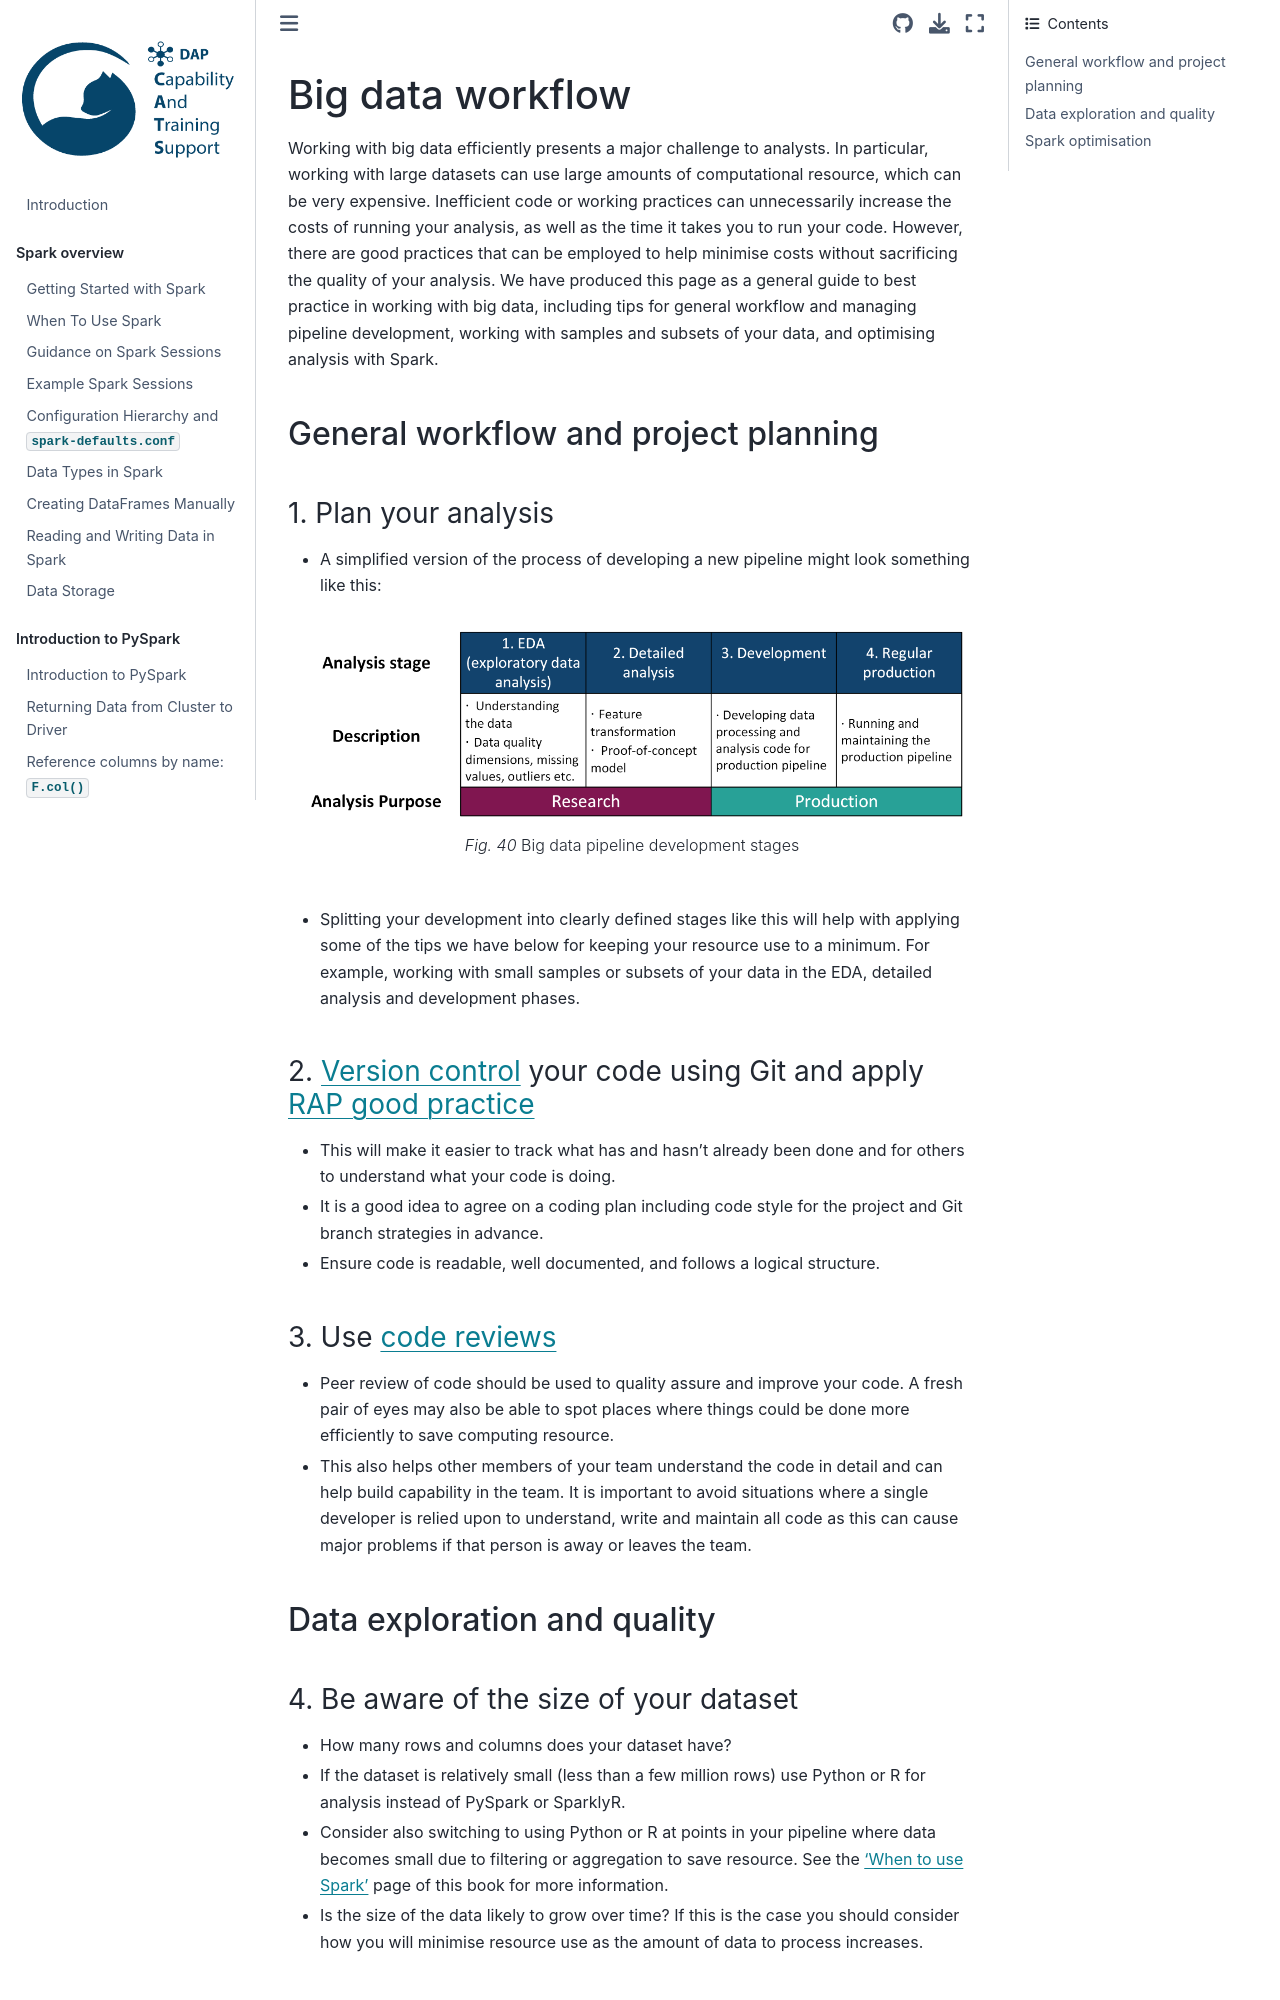

repository: best-practice-and-impact/ons-spark · page: spark-analysis/big-data-workflow.html · generator: jekyll

# Big data workflow
Working with big data efficiently presents a major challenge to analysts. In particular, working with large datasets can use large amounts of computational resource, which can be very expensive. Inefficient code or working practices can unnecessarily increase the costs of running your analysis, as well as the time it takes you to run your code. However, there are good practices that can be employed to help minimise costs without sacrificing the quality of your analysis. We have produced this page as a general guide to best practice in working with big data, including tips for general workflow and managing pipeline development, working with samples and subsets of your data, and optimising analysis with Spark.


## General workflow and project planning

### 1. Plan your analysis
- A simplified version of the process of developing a new pipeline might look something like this:


```{figure} ../images/big_data_pipeline_stages.png
---
width: 100%
name: BigDataPipelineStages
alt: Diagram showing potentials steps in the process of developing a new big data pipeline.
---
Big data pipeline development stages
```

- Splitting your development into clearly defined stages like this will help with applying some of the tips we have below for keeping your resource use to a minimum. For example, working with small samples or subsets of your data in the EDA, detailed analysis and development phases.

### 2. [Version control](https://gitlab-app-l-01/DAP_CATS/guidance/-/wikis/Git-and-GitLab) your code using Git and apply [RAP good practice](https://best-practice-and-impact.github.io/qa-of-code-guidance/intro.html) 

- This will make it easier to track what has and hasn't already been done and for others to understand what your code is doing.

- It is a good idea to agree on a coding plan including code style for the project and Git branch strategies in advance.

- Ensure code is readable, well documented, and follows a logical structure.

### 3. Use [code reviews](https://best-practice-and-impact.github.io/qa-of-code-guidance/peer_review.html) 
- Peer review of code should be used to quality assure and improve your code. A fresh pair of eyes may also be able to spot places where things could be done more efficiently to save computing resource.

- This also helps other members of your team understand the code in detail and can help build capability in the team. It is important to avoid situations where a single developer is relied upon to understand, write and maintain all code as this can cause major problems if that person is away or leaves the team. 

## Data exploration and quality

### 4. Be aware of the size of your dataset
- How many rows and columns does your dataset have?
- If the dataset is relatively small (less than a few million rows) use Python or R for analysis instead of PySpark or SparklyR.
- Consider also switching to using Python or R at points in your pipeline where data becomes small due to filtering or aggregation to save resource. See the ['When to use Spark'](../spark-overview/when-to-use-spark) page of this book for more information.
- Is the size of the data likely to grow over time? If this is the case you should consider how you will minimise resource use as the amount of data to process increases.
